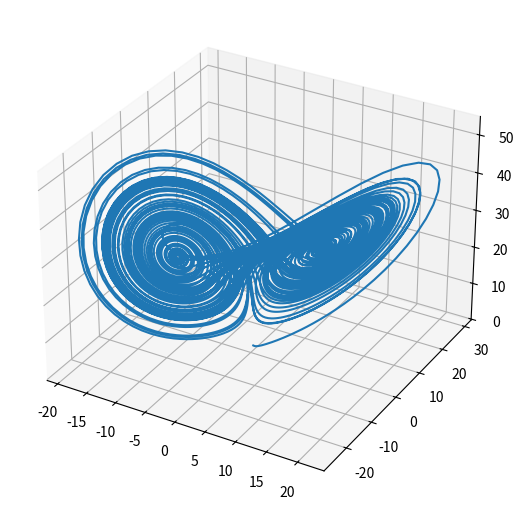

Source code (Python):
#!/usr/bin/env python

# Vykreslení Lorenzova atraktoru

import matplotlib.pyplot as plt
import numpy as np


# funkce pro výpočet dalšího bodu Lorenzova atraktoru
def lorenz(x, y, z, s=10, r=28, b=2.667):
    x_dot = s * (y - x)
    y_dot = r * x - y - x * z
    z_dot = x * y - b * z
    return x_dot, y_dot, z_dot


# krok (změna času)
dt = 0.01

# celkový počet vypočtených bodů na Lorenzově atraktoru
n = 10000

# prozatím prázdné pole připravené pro výpočet
x = np.zeros((n,))
y = np.zeros((n,))
z = np.zeros((n,))

# počáteční hodnoty
x[0], y[0], z[0] = (0.0, 1.0, 1.05)

# vlastní výpočet atraktoru
for i in range(n - 1):
    x_dot, y_dot, z_dot = lorenz(x[i], y[i], z[i])
    x[i + 1] = x[i] + x_dot * dt
    y[i + 1] = y[i] + y_dot * dt
    z[i + 1] = z[i] + z_dot * dt

# příprava 3D grafu
fig = plt.figure(figsize=(6.4, 6.4))
ax = fig.add_subplot(projection="3d")

# vykreslení grafu
ax.plot(x, y, z)

# uložení grafu do souboru
plt.savefig("lorenz_attractor.png")

# zobrazení grafu
plt.show()
